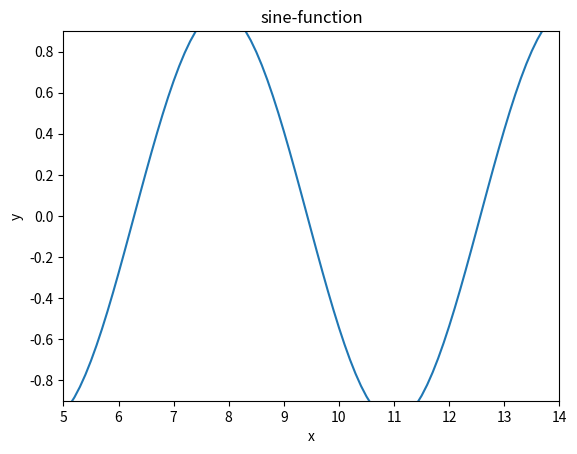

Python code for this plot: (Note: this script raises an exception after producing the figure.)
"""
A LITTLE BIT LESS BARE BONES

A figure can have a title and the axes can be labeled. It is also possible to 
set the limits for the x and y axes. 

"""

import numpy
import matplotlib
import matplotlib.pyplot as plt

# make some data 
x = numpy.arange(5, 15, 0.1) # start, stop, step
y = numpy.sin(x)

# initialize a figure
plt.figure()

# plot the data
plt.plot(x, y)

# set labels and titles
# you can use LaTeX-labels
plt.xlabel("x")
plt.ylabel("y")
plt.title("sine-function")

# set the minimum and maximum for the axes.
plt.xlim(5, 14)     # min, max
plt.ylim(-0.9, 0.9) # min, max

# show the plot
plt.show()

# save the figure
plt.savefig("../figures/001_basic_plot")
